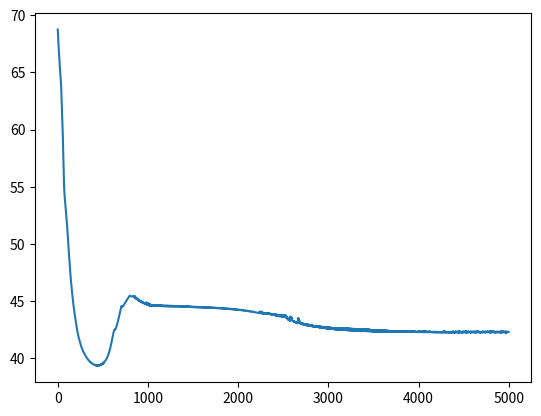

Write the Python code that produced this figure.
# pogeldati many to many reg za detaljnije, pisacu samo sta se razlikuje u odnosu na to

"""
-kao sto moze i da se ocekuje, ponasa se tako da sto vise ide vreme, sve je sigurnija u svoje pretpostavke
-ts 5 dp 20 v 1 li 5e3 lr 1e-2, mnogo pokretanja, globalni minimum 10
-ts 5 dp 200 v 1 li 5e3 lr 1e-2, mnogo pokretanja, gmin ~300
-ts 5 dp 20 v 1 li 5e3 lr 1e-2, vise pokretanja, gmin ~20
-ts 10 dp20 v 1 li 2e4 lr 5e-4, mnogo pokretanja, gmin
-jako cudno se ponasa globalni minimum, jer validacija pokazuje da -
klasifikacija u svakom timepointu pokazuje na tacnu klasu iako ima veliku gresku -
a to je vrv zbog 0 na pocetku i zbog kumulacije greske tokom vremena nad mnogo timepointova

"""

import numpy as np
import matplotlib.pyplot as plt
import random as rnd

ts = 5 # timesteps 
dp = 20 # datapoints
v = 1 # variance

data = np.arange(1, 2*ts+1, dtype='float64').reshape(2*ts, 1, 1) # sve moguce vrednosti
# data = np.array([5,4,3,2,1,6,7,8,9,10]).reshape(2*ts, 1, 1)
c1 = data[:ts].reshape(ts, 1) # vrednosti klase 1
c2 = data[ts:].reshape(ts, 1) # vrednosti klase 2
ds = np.zeros((ts, dp, 1)) # dataset koji ce se dobiti sa sumom

for i in range( int(ds.shape[1] / 2) ): # pravljenje ds
    wn1 = np.random.uniform(-v, v, c1.shape) # sumovi
    wn2 = np.random.uniform(-v, v, c2.shape)

    ds[:, i, :] = c1 + wn1
    ds[:, ds.shape[1] - i - 1, :] = c2 + wn2

# X = (ds - np.min(ds)) / (np.max(ds) - np.min(ds)) # norm
X = ds / np.max(ds)
y = np.zeros((ts, dp, 2))
y[:, :int(dp/2), 0] = 1
y[:, int(dp/2):, 1] = 1

idx = rnd.sample( list(range(dp)), dp ) # shuffle
X = X[:, idx, :]
y = y[:, idx, :]
#==================

def ReLU(data):
    return data * (data > 0)

def dReLU(data):
    return 1 * (data > 0)

def softmax(data): # (t, d, f)
    mx = np.max(data, axis = 2) # malo drugaciji softmax zbog 3d ulaza u sm, pa je axis=2 svuda gde je bilo axis=1
    mx = mx.reshape(mx.shape[0], mx.shape[1], 1)

    numerator = np.exp(data - mx)
    denominator = np.sum(numerator, axis = 2)
    denominator = denominator.reshape(denominator.shape[0], denominator.shape[1], 1)

    return numerator / denominator

def CELoss(y, yh):
    return -1 * np.sum( y * np.log(yh) )
#==================

timesteps = X.shape[0]
datapoints = X.shape[1]
stateShape = 3

zstatehh = np.zeros((timesteps, datapoints, stateShape))
dzstatehh = np.zeros_like(zstatehh)

zstate = np.zeros((timesteps, datapoints, stateShape))
dzstate = np.zeros_like(zstate)

state = np.zeros((timesteps + 1, datapoints, stateShape)) # t je za proslo, t+1 za trenutno, samo za njega


Loss = []
li = int(5e3)
lr = 1e-2

U = np.random.uniform(-10, 10, (timesteps, X.shape[2], stateShape))*.1
V = np.random.uniform(-10, 10, (timesteps, stateShape, y.shape[2]))*.1
W = np.random.uniform(-10, 10, (stateShape, stateShape))*.1

dW = 0
#==================

for i in range(li):
    dW = 0
    if i % (li/10) == 0:
        print("iter {} od {}".format(i,li))

    zstatexh = np.matmul(X, U)

    for t in range(timesteps): # mora, jebiga, zavisi trenutni od proslog
        zstatehh[t] = np.matmul(state[t], W)
        zstate[t] = zstatehh[t] + zstatexh[t]
        state[t+1] = ReLU(zstate[t])

    zyh = np.matmul(state[1:], V) # od 1 jer se 0 ne vazi, vestacka je
    yh = softmax(zyh)

    Loss.append(CELoss(y, yh))

    dzyh = yh - y

    dV = np.matmul( np.transpose(state[1:], (0,2,1)), dzyh ) # numpy je prelep.

    dstate = np.matmul( dzyh, np.transpose(V, (0,2,1)) )
    dzstate = dReLU(zstate) * dstate

    dU = np.matmul( np.transpose(X, (0,2,1)), dzstate )

    for t in range(timesteps-1, 0, -1): # mislim da ovo moze da se ubrza
        dW += np.matmul( state[t].T, dzstate[t] )

    U -= dU*lr
    W -= dW*lr
    V -= dV*lr
#==================

plt.plot(Loss)
plt.show()
#==================

# validacija
Xt = c1.reshape(c1.shape[0], 1, c1.shape[1])
zs = np.zeros((timesteps, 1, stateShape))
s = np.zeros((timesteps+1, 1, stateShape))

zsxh = np.matmul(Xt, U)
for t in range(timesteps):
    zs[t] = np.matmul(s[t], W) + zsxh[t]
    s[t+1] = ReLU(zs[t])

zyht = np.matmul(s[1:], V)
yht = softmax(zyht)